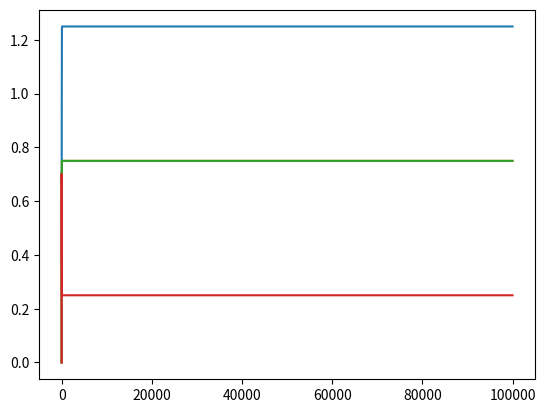

Python code for this plot:
import numpy
import matplotlib.pyplot as plt
import tqdm

sigma = numpy.zeros((2, 4))

x = numpy.array([[0, 0], [0, 1], [1, 0], [1, 1]])
t = numpy.array([1, 1, 1, 0])

u = numpy.zeros(2)
b = numpy.zeros(2)

w = 0
w1 = numpy.zeros(2)
y = []
y1 = []

eta = 0.7

def f(u):
    #return 1 / (1 + 2**-1*u)
    return max((0, u))

def Derivative(x):
    if x > -1:
        return 1
    else:
        return 0

def BA(y, t):
    a = y - t
    return numpy.sum(a)/4

graph_y = []

for hoge in tqdm.tqdm(range(100000)):
    for i, e in enumerate(x):
        u[1] = numpy.dot(e, w1) + b[1]
        y1.append(f(u[1]))
        u = f(u[1]) * w + b
        y.append(f(u[0]))
        '''
        print(f(u))
        if f(u) > 0.85:
            y.append(1)
            sigma[i] = 1 - t[i]
        else:
            y.append(0)
            sigma[i] = 0 - t[i]
        '''
        if i == 3:
            sigma[0] = numpy.array(y) - t
            sigma[1] = numpy.array([sigma[0, m]*w*Derivative(sigma[1, m]) for m in range(4)])
            w = w - eta * (numpy.sum(numpy.array([sigma[0, m]*x[m, 0] for m in range(4)]))/4)
            b[0] = b[0] - eta * (numpy.sum(sigma[0])/4)
            for nyan in range(len(w1)):
                w1[nyan] = w1[nyan] - eta * (numpy.sum(numpy.array([sigma[1, m]*x[m, nyan] for m in range(4)]))/4)
            b[1] = b[1] - eta * (numpy.sum(sigma)/4)

            #---for graph---
            #graph_y.append(BA(y, t))
            graph_y.append(y)

            y = []
            y1 = []

print(y)

plt.plot(numpy.arange(len(graph_y)), numpy.array(graph_y))
plt.show()
